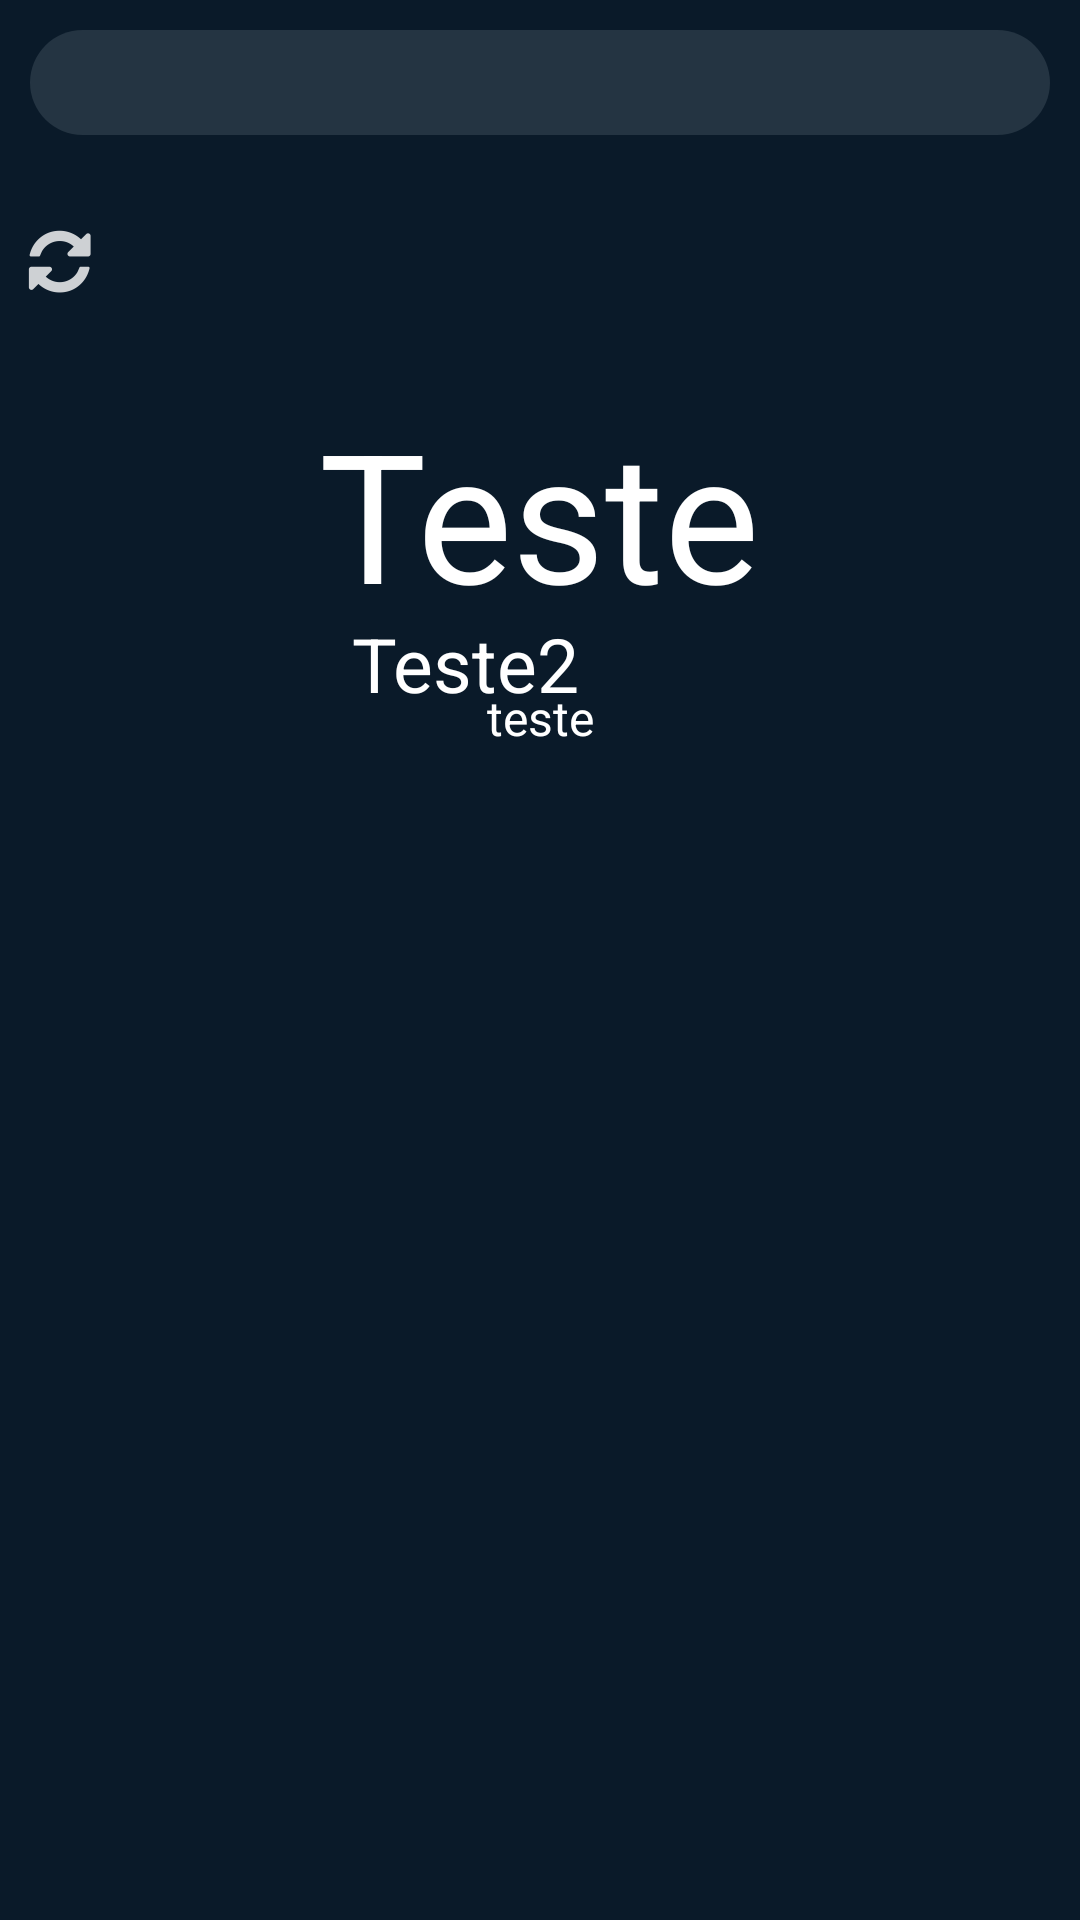

Android layout source for this screen:
<!-- AndroidManifest.xml: application theme AppTheme -->
<!-- res/layout/fragment_location.xml -->
<?xml version="1.0" encoding="utf-8"?>
<RelativeLayout xmlns:android="http://schemas.android.com/apk/res/android"
    xmlns:app="http://schemas.android.com/apk/res-auto"
    xmlns:tools="http://schemas.android.com/tools"
    android:id="@+id/relative_layout"
    android:layout_width="match_parent"
    android:layout_height="match_parent"
    android:background="@color/newBackgroundDark"
    android:orientation="vertical"
    tools:context=".views.LocationFragment">


    <TextView
        android:id="@+id/city_name"
        style="@style/forecastbox_style"
        android:layout_width="match_parent"
        android:layout_height="wrap_content"
        android:layout_centerHorizontal="true"
        android:layout_marginTop="16dp"
        android:textColor="#ffffff"
        android:textSize="25sp"
        android:textStyle="bold" />

    <TextView
        android:id="@+id/localdate"
        android:layout_width="match_parent"
        android:layout_height="wrap_content"
        android:layout_below="@id/city_name"
        android:gravity="center_horizontal"
        android:textColor="@color/white"
        android:textSize="15sp" />

    <TextView
        android:id="@+id/update"
        android:layout_width="match_parent"
        android:layout_height="wrap_content"
        android:layout_below="@id/localdate"
        android:layout_marginStart="8dp"
        android:drawableStart="@drawable/refresh_image"
        android:gravity="start"
        android:textColor="@color/white"
        android:textSize="12sp" />

    <RelativeLayout
        android:id="@+id/relative_layout2"
        android:layout_width="wrap_content"
        android:layout_height="wrap_content"
        android:layout_below="@id/update"
        android:layout_centerHorizontal="true"
        android:layout_marginTop="5dp"
        android:gravity="center_horizontal">

        <ImageView
            android:id="@+id/weather_image"
            android:layout_width="wrap_content"
            android:layout_height="wrap_content"
            android:layout_centerVertical="true" />

        <TextView
            android:id="@+id/max_temp"
            android:layout_width="wrap_content"
            android:layout_height="wrap_content"
            android:layout_centerInParent="true"
            android:layout_toEndOf="@id/weather_image"
            android:text="Teste"
            android:textColor="@color/white"
            android:textSize="60sp" />

        <TextView
            android:id="@+id/min_temp"
            android:layout_width="wrap_content"
            android:layout_height="wrap_content"
            android:layout_below="@id/max_temp"
            android:layout_marginTop="20dp"
            android:layout_marginStart="11dp"
            android:layout_toEndOf="@id/weather_image"
            android:text="Teste2"
            android:textColor="@color/white"
            android:textSize="25sp" />

    </RelativeLayout>

    <TextView
        android:id="@+id/weather_type"
        android:layout_width="match_parent"
        android:layout_height="wrap_content"
        android:layout_below="@id/relative_layout2"
        android:layout_marginTop="-10dp"
        android:gravity="center_horizontal"
        android:text="teste"
        android:textColor="@color/white"
        android:textSize="16sp" />


    <LinearLayout
        android:layout_width="match_parent"
        android:layout_height="match_parent"
        android:layout_below="@id/weather_type"
        android:gravity="center_horizontal">

        <androidx.recyclerview.widget.RecyclerView
            android:id="@+id/recycler_view"
            style="@style/forecastbox_style"
            android:layout_width="wrap_content"
            android:layout_height="wrap_content"
            android:layout_gravity="center_horizontal|center_vertical" />
    </LinearLayout>

</RelativeLayout>
<!-- resources referenced by this layout -->
<resources>
  <color name="newBackgroundDark">#0A1A29</color>
  <color name="white">#ffffff</color>
  <!-- drawable refresh_image: png bitmap (drawable-hdpi, 589 bytes) -->
  <style name="forecastbox_style">
          <item name="android:gravity">center</item>
          <item name="android:layout_margin">10dp</item>
          <item name="android:background">@drawable/forecastbox</item>
          <item name="android:layout_width">match_parent</item>
          <item name="android:layout_height">wrap_content</item>
          <item name="android:ems">10</item>
      </style>
  <style name="AppTheme" parent="Theme.AppCompat.Light.DarkActionBar">
          
          <item name="colorPrimary">@color/newBackgroundDark</item>
          <item name="colorPrimaryDark">@color/colorPrimaryDark</item>
          <item name="colorAccent">#3F51B5</item>
          <item name="android:statusBarColor">@color/newBackgroundDark</item>
      </style>m
  <!-- drawable forecastbox (drawable) -->
  <?xml version="1.0" encoding="utf-8"?>
  <selector xmlns:android="http://schemas.android.com/apk/res/android">
  
      <item>
          <shape android:shape="rectangle">
              <corners android:radius="20dp" />
              <solid android:color="#243442" />
              <size android:height="35dp" />
          </shape>
  
      </item>
  
  </selector>
  <color name="colorPrimaryDark">#19AF9D</color>
</resources>
